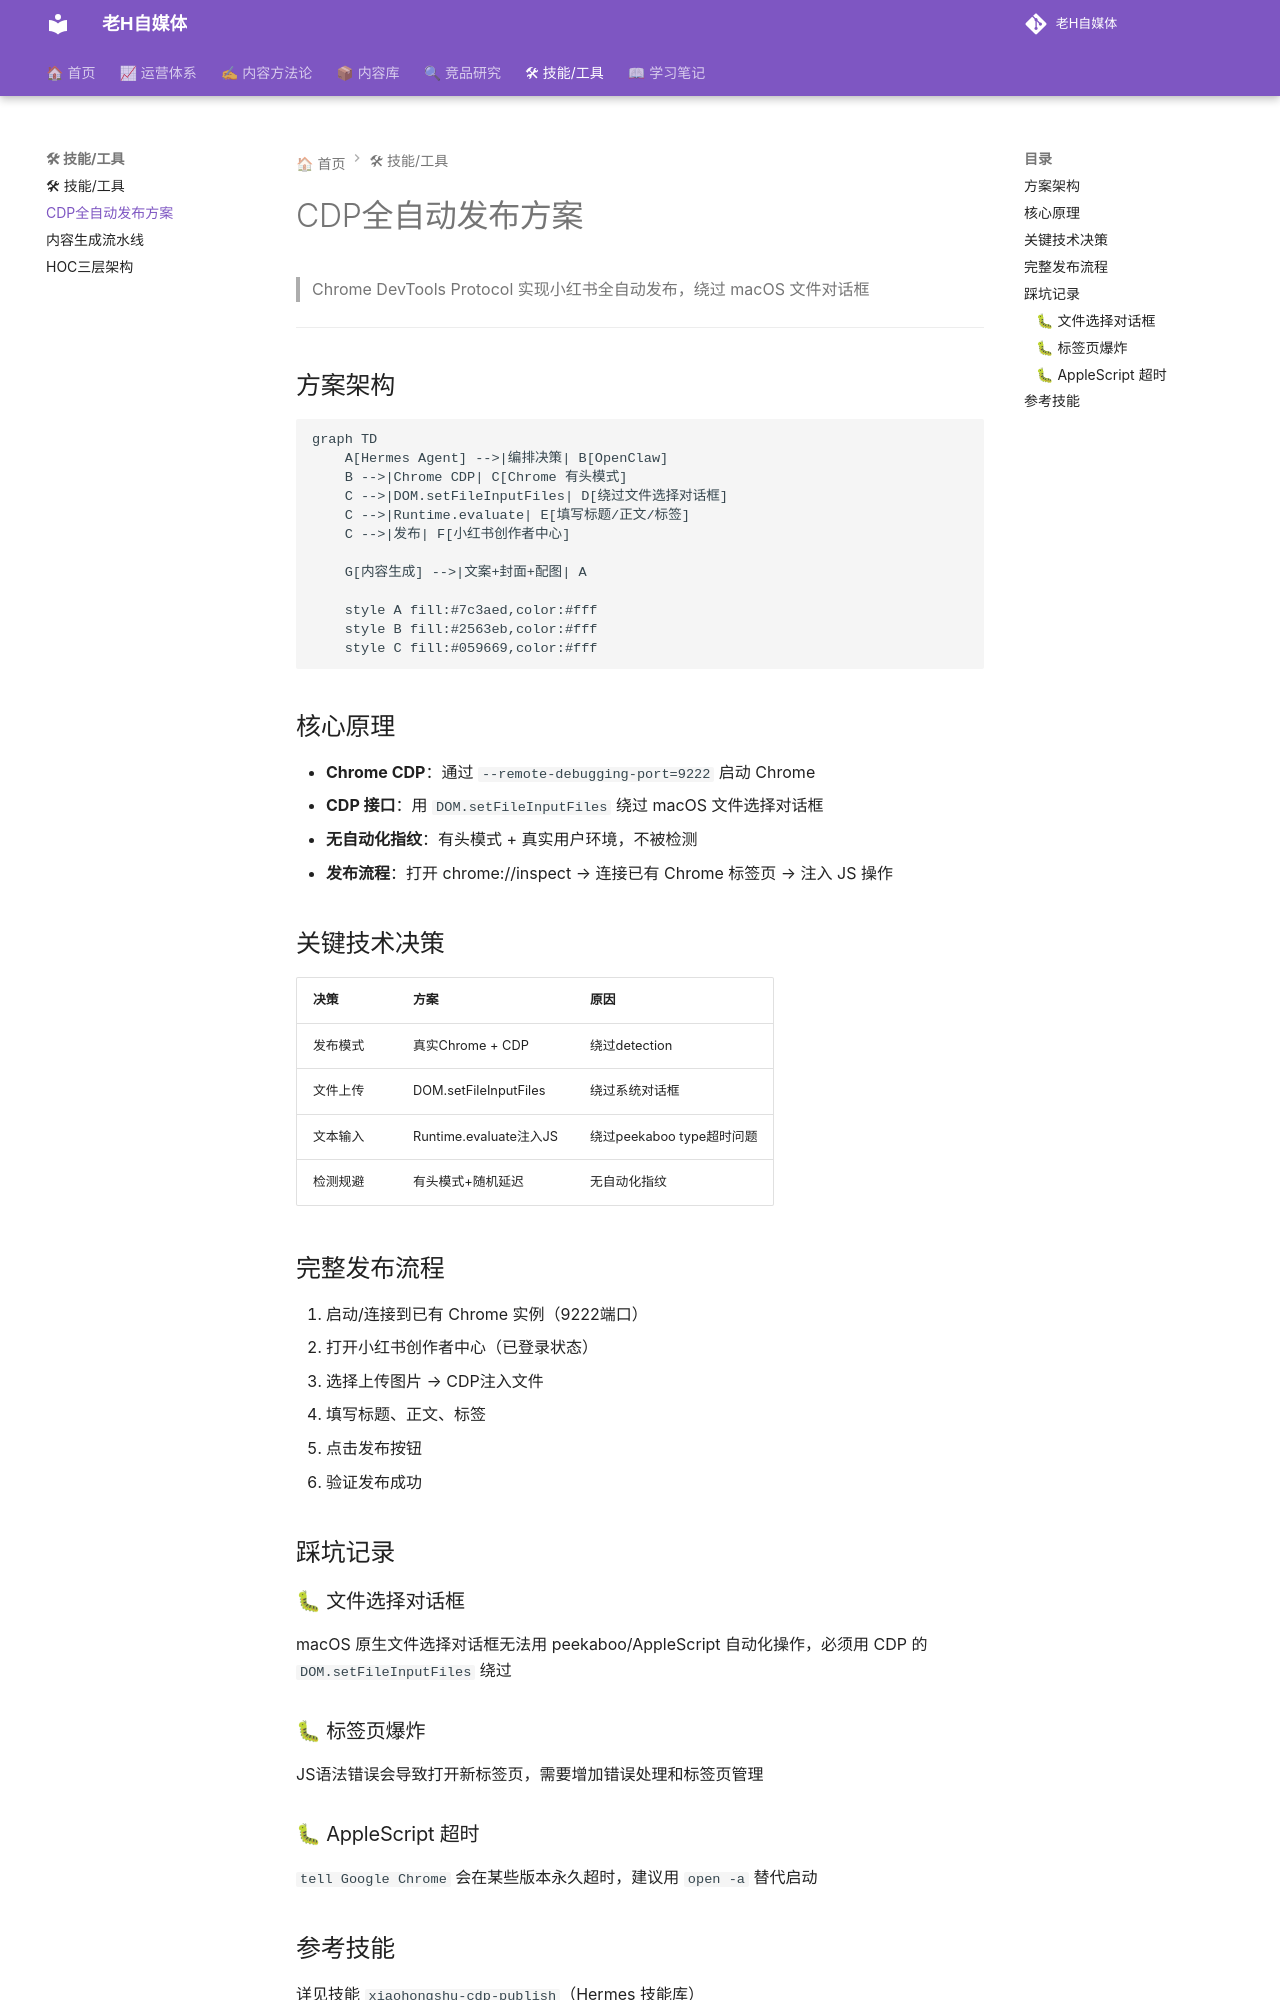

repository: dylantoo/h-social.github.io · page: 05-技能工具/CDP全自动发布方案/index.html · generator: mkdocs

# CDP全自动发布方案

> Chrome DevTools Protocol 实现小红书全自动发布，绕过 macOS 文件对话框

---

## 方案架构

```mermaid
graph TD
    A[Hermes Agent] -->|编排决策| B[OpenClaw]
    B -->|Chrome CDP| C[Chrome 有头模式]
    C -->|DOM.setFileInputFiles| D[绕过文件选择对话框]
    C -->|Runtime.evaluate| E[填写标题/正文/标签]
    C -->|发布| F[小红书创作者中心]
    
    G[内容生成] -->|文案+封面+配图| A
    
    style A fill:#7c3aed,color:#fff
    style B fill:#2563eb,color:#fff
    style C fill:#059669,color:#fff
```

## 核心原理

- **Chrome CDP**：通过 `--remote-debugging-port=9222` 启动 Chrome
- **CDP 接口**：用 `DOM.setFileInputFiles` 绕过 macOS 文件选择对话框
- **无自动化指纹**：有头模式 + 真实用户环境，不被检测
- **发布流程**：打开 chrome://inspect → 连接已有 Chrome 标签页 → 注入 JS 操作

## 关键技术决策

| 决策 | 方案 | 原因 |
|------|------|------|
| 发布模式 | 真实Chrome + CDP | 绕过detection |
| 文件上传 | DOM.setFileInputFiles | 绕过系统对话框 |
| 文本输入 | Runtime.evaluate注入JS | 绕过peekaboo type超时问题 |
| 检测规避 | 有头模式+随机延迟 | 无自动化指纹 |

## 完整发布流程

1. 启动/连接到已有 Chrome 实例（9222端口）
2. 打开小红书创作者中心（已登录状态）
3. 选择上传图片 → CDP注入文件
4. 填写标题、正文、标签
5. 点击发布按钮
6. 验证发布成功

## 踩坑记录

### 🐛 文件选择对话框
macOS 原生文件选择对话框无法用 peekaboo/AppleScript 自动化操作，必须用 CDP 的 `DOM.setFileInputFiles` 绕过

### 🐛 标签页爆炸
JS语法错误会导致打开新标签页，需要增加错误处理和标签页管理
